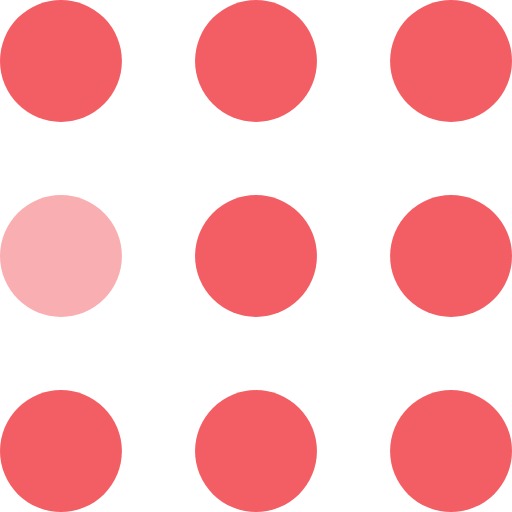
t = 0.00 s
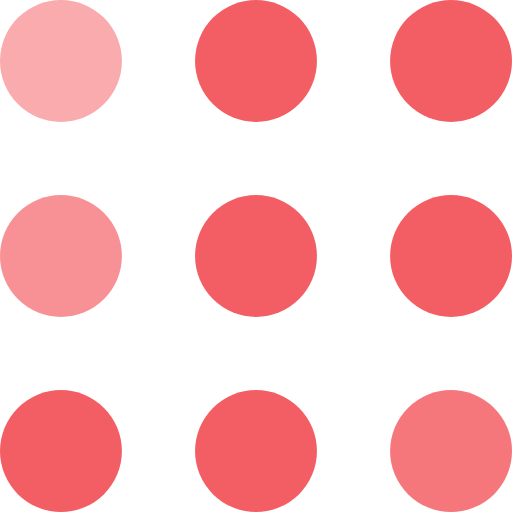
t = 0.30 s
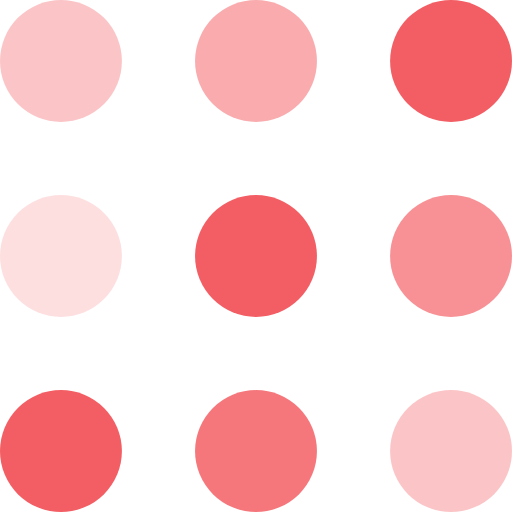
t = 0.60 s
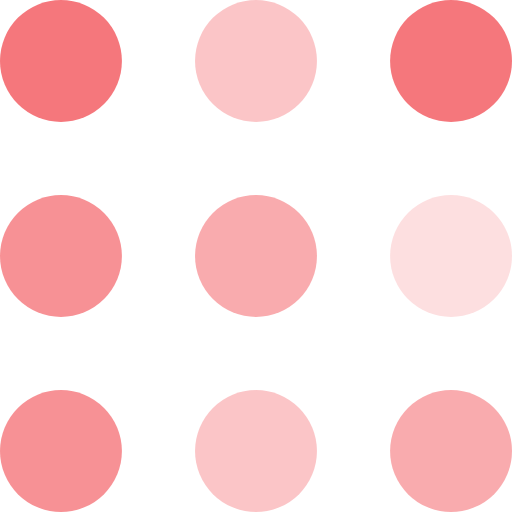
t = 0.90 s
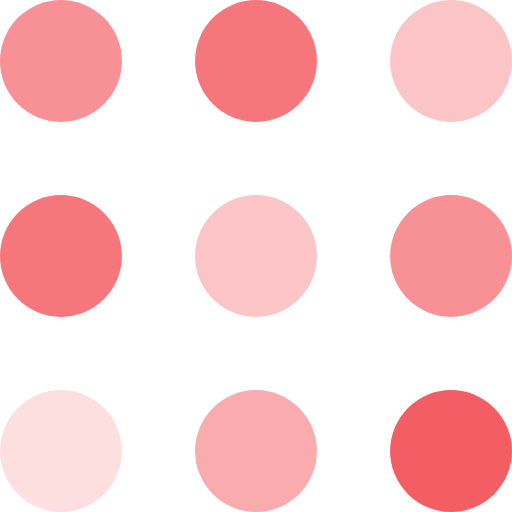
t = 1.20 s
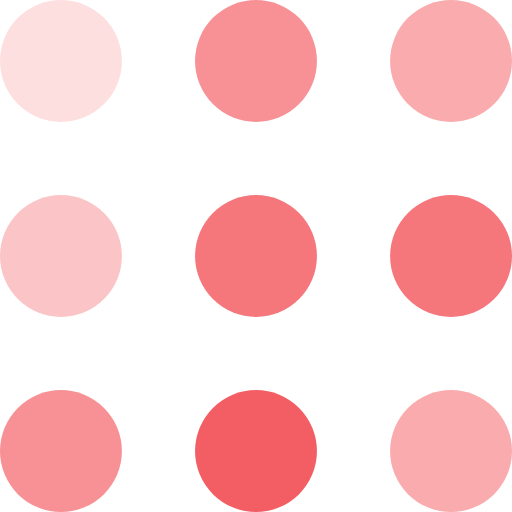
t = 1.50 s

The animated SVG that drew these frames (rendered in a browser with its animation timeline set to each time). Animation: 9 SMIL elements (animate=9); one cycle of 1.80 s, repeats indefinitely.

<svg width="105" height="105" viewBox="0 0 105 105" xmlns="http://www.w3.org/2000/svg" fill="#F35E64">
    <circle cx="12.5" cy="12.5" r="12.5">
        <animate attributeName="fill-opacity"
                 begin="0s" dur="1s"
                 values="1;.2;1" calcMode="linear"
                 repeatCount="indefinite"/>
    </circle>
    <circle cx="12.5" cy="52.5" r="12.5" fill-opacity=".5">
        <animate attributeName="fill-opacity"
                 begin="100ms" dur="1s"
                 values="1;.2;1" calcMode="linear"
                 repeatCount="indefinite"/>
    </circle>
    <circle cx="52.5" cy="12.5" r="12.5">
        <animate attributeName="fill-opacity"
                 begin="300ms" dur="1s"
                 values="1;.2;1" calcMode="linear"
                 repeatCount="indefinite"/>
    </circle>
    <circle cx="52.5" cy="52.5" r="12.5">
        <animate attributeName="fill-opacity"
                 begin="600ms" dur="1s"
                 values="1;.2;1" calcMode="linear"
                 repeatCount="indefinite"/>
    </circle>
    <circle cx="92.5" cy="12.5" r="12.5">
        <animate attributeName="fill-opacity"
                 begin="800ms" dur="1s"
                 values="1;.2;1" calcMode="linear"
                 repeatCount="indefinite"/>
    </circle>
    <circle cx="92.5" cy="52.5" r="12.5">
        <animate attributeName="fill-opacity"
                 begin="400ms" dur="1s"
                 values="1;.2;1" calcMode="linear"
                 repeatCount="indefinite"/>
    </circle>
    <circle cx="12.5" cy="92.5" r="12.5">
        <animate attributeName="fill-opacity"
                 begin="700ms" dur="1s"
                 values="1;.2;1" calcMode="linear"
                 repeatCount="indefinite"/>
    </circle>
    <circle cx="52.5" cy="92.5" r="12.5">
        <animate attributeName="fill-opacity"
                 begin="500ms" dur="1s"
                 values="1;.2;1" calcMode="linear"
                 repeatCount="indefinite"/>
    </circle>
    <circle cx="92.5" cy="92.5" r="12.5">
        <animate attributeName="fill-opacity"
                 begin="200ms" dur="1s"
                 values="1;.2;1" calcMode="linear"
                 repeatCount="indefinite"/>
    </circle>
</svg>
